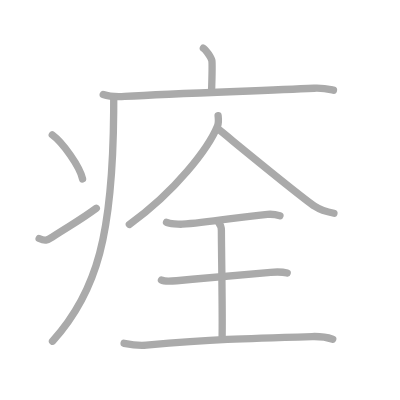
t = 0.00 s
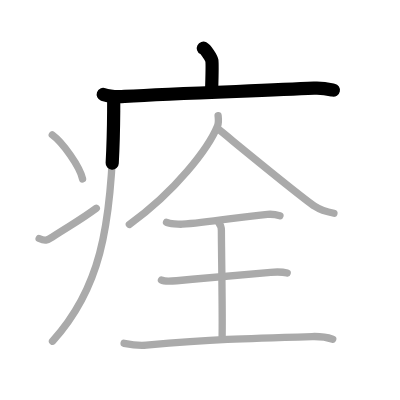
t = 2.25 s
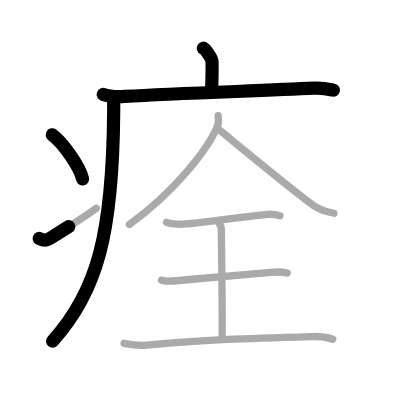
t = 4.50 s
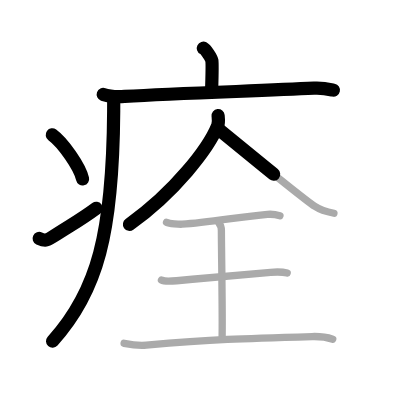
t = 6.50 s
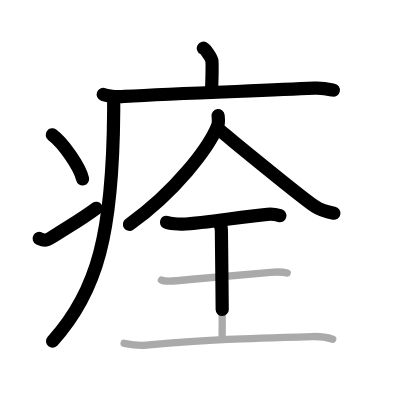
t = 8.75 s
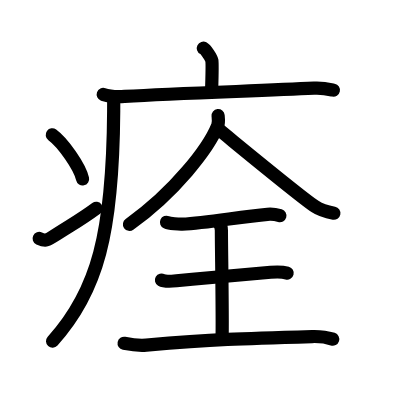
t = 11.00 s

The animated SVG that drew these frames (rendered in a browser with its animation timeline set to each time). Animation: 11 SMIL elements (animate=11); one cycle of 11.00 s.

<?xml version="1.0" standalone="no"?>
<!DOCTYPE svg PUBLIC "-//W3C//DTD SVG 1.1//EN"   "http://www.w3.org/Graphics/SVG/1.1/DTD/svg11.dtd">
<svg width="400px" height="400px"  version="1.1" xmlns="http://www.w3.org/2000/svg">
  <defs>
    <marker id="Triangle" viewBox="0 0 10 10" refX="0" refY="5" markerUnits="strokeWidth" markerWidth="3" style="stroke-opacity:0%;fill:#aaaaaa;" markerHeight="2" orient="auto">
      <path d="M 0 0 L 10 5 L 0 10 z" />
    </marker>
    
    <marker id="Arrow" viewBox="0 0 10 10" refX="5" refY="5" markerUnits="strokeWidth" markerWidth="1.8" style="stroke-opacity:0%;fill:#770000;" markerHeight="2" orient="auto">
      <path d="M 0 4 L 6 4 L 4 1 L 10 5 L 4 9 L 6 6 L 0 6 z" />
        <circle cx="5" cy="5" r="5" />
      </marker>
    
    <marker id="TriangleRed" viewBox="0 0 10 10" refX="0" refY="5" markerUnits="strokeWidth" markerWidth="3" style="stroke-opacity:0%;fill:#CC0000;" markerHeight="2" orient="auto">
      <path d="M 0 0 L 10 5 L 0 10 z" />
    </marker>
    
    <marker id="ArrowRed" viewBox="0 0 10 10" refX="5" refY="5" markerUnits="strokeWidth" markerWidth="1.8" style="stroke-opacity:0%;fill:#CC0000;" markerHeight="2" orient="auto">
      <path d="M 0 4 L 6 4 L 4 1 L 10 5 L 4 9 L 6 6 L 0 6 z" />
        <circle cx="5" cy="5" r="5" />
      </marker>
    
  </defs>
  
  <path style="fill:#ffffff; fill-opacity:100%; fill-rule:evenodd; stroke-width:0;" d="M 0 0 L 400px 0 L 400px 400px L 0 400px L 0 0" />

  <g transform="scale(3.6697247706422 3.6697247706422)">
<path style="fill:none; fill-opacity:0%; fill-rule:evenodd; stroke:#aaaaaa; stroke-opacity:100%; stroke-width: 1.5pt; stroke-linejoin:round; stroke-linecap:round;" d="M55.41 13.13c0.7 0.36 2.18 2.66 2.32 3.37c0.14 0.71 0.07 3.8-0.07 8.24"></path>
<path style="fill:none; fill-opacity:0%; fill-rule:evenodd; stroke:#aaaaaa; stroke-opacity:100%; stroke-width: 1.5pt; stroke-linejoin:round; stroke-linecap:round;" d="M28.13 25.73c1.52 0.54 4.3 0.63 5.82 0.54c15.8-0.91 37.55-1.52 51.61-2.23c2.53-0.13 4.05 0.26 5.31 0.53"></path>
<path style="fill:none; fill-opacity:0%; fill-rule:evenodd; stroke:#aaaaaa; stroke-opacity:100%; stroke-width: 1.5pt; stroke-linejoin:round; stroke-linecap:round;" d="M30.99 27c0 1.1 0 2.18-0.01 3.25c-0.24 33.26-4.38 49.18-16.67 62.72"></path>
<path style="fill:none; fill-opacity:0%; fill-rule:evenodd; stroke:#aaaaaa; stroke-opacity:100%; stroke-width: 1.5pt; stroke-linejoin:round; stroke-linecap:round;" d="M14.25 36.75c2.91 2.12 7.52 8.71 8.25 12"></path>
<path style="fill:none; fill-opacity:0%; fill-rule:evenodd; stroke:#aaaaaa; stroke-opacity:100%; stroke-width: 1.5pt; stroke-linejoin:round; stroke-linecap:round;" d="M10.67 64.98c1.63 0.76 2.13 0.54 3.56-0.38c5.79-3.74 7.63-4.62 12.01-7.85"></path>
<path style="fill:none; fill-opacity:0%; fill-rule:evenodd; stroke:#aaaaaa; stroke-opacity:100%; stroke-width: 1.5pt; stroke-linejoin:round; stroke-linecap:round;" d="M59.43 31.5c0.07 0.7 0.25 1.84-0.14 2.81c-2.43 6.02-11.54 17.94-24.04 26.85"></path>
<path style="fill:none; fill-opacity:0%; fill-rule:evenodd; stroke:#aaaaaa; stroke-opacity:100%; stroke-width: 1.5pt; stroke-linejoin:round; stroke-linecap:round;" d="M59.19 34.94c5.08 4.12 22.1 18.22 26.69 21.35c1.56 1.06 3.56 1.52 5.12 1.82"></path>
<path style="fill:none; fill-opacity:0%; fill-rule:evenodd; stroke:#aaaaaa; stroke-opacity:100%; stroke-width: 1.5pt; stroke-linejoin:round; stroke-linecap:round;" d="M45.38 60.57c0.81 0.36 3.43 0.56 4.25 0.52C56.75 60.75 65.5 59 72.89 58.4c1.24-0.1 2.38 0.07 3.4 0.37"></path>
<path style="fill:none; fill-opacity:0%; fill-rule:evenodd; stroke:#aaaaaa; stroke-opacity:100%; stroke-width: 1.5pt; stroke-linejoin:round; stroke-linecap:round;" d="M59.62 60.72c0.71 0.86 0.71 1.38 0.71 2.07c0 4.83 0.36 24.61 0.18 29.44"></path>
<path style="fill:none; fill-opacity:0%; fill-rule:evenodd; stroke:#aaaaaa; stroke-opacity:100%; stroke-width: 1.5pt; stroke-linejoin:round; stroke-linecap:round;" d="M44 76.31c0.77 0.45 3.31 0.28 4.1 0.2c8.2-0.79 16.02-1.5 25.65-2.31c0.96-0.08 3.08-0.18 4.51 0.21"></path>
<path style="fill:none; fill-opacity:0%; fill-rule:evenodd; stroke:#aaaaaa; stroke-opacity:100%; stroke-width: 1.5pt; stroke-linejoin:round; stroke-linecap:round;" d="M33.82 93.55c2.26 0.45 4.76 0.61 6.05 0.5c18.16-1.55 25.76-1.8 45.17-2.34c2.09-0.06 4.59 0.37 5.63 0.71"></path>

<path style="fill:none; fill-opacity:0%; fill-rule:evenodd; stroke:#000000; stroke-opacity:100%; stroke-width: 2.7pt; stroke-linejoin:round; stroke-linecap:round;" d="M55.41 13.13c0.7 0.36 2.18 2.66 2.32 3.37c0.14 0.71 0.07 3.8-0.07 8.24" pathLength="100" stroke-dashoffset="100" stroke-dasharray="100 105"><animate id="dashAnim1" attributeName="stroke-dashoffset" from="100" to="0" dur="1s" calcMode="linear" fill="freeze"/></path>
<path style="fill:none; fill-opacity:0%; fill-rule:evenodd; stroke:#000000; stroke-opacity:100%; stroke-width: 2.7pt; stroke-linejoin:round; stroke-linecap:round;" d="M28.13 25.73c1.52 0.54 4.3 0.63 5.82 0.54c15.8-0.91 37.55-1.52 51.61-2.23c2.53-0.13 4.05 0.26 5.31 0.53" pathLength="100" stroke-dashoffset="100" stroke-dasharray="100 105"><animate id="dashAnim2" attributeName="stroke-dashoffset" from="100" to="0" dur="1s" calcMode="linear" begin="dashAnim1.end" fill="freeze"/></path>
<path style="fill:none; fill-opacity:0%; fill-rule:evenodd; stroke:#000000; stroke-opacity:100%; stroke-width: 2.7pt; stroke-linejoin:round; stroke-linecap:round;" d="M30.99 27c0 1.1 0 2.18-0.01 3.25c-0.24 33.26-4.38 49.18-16.67 62.72" pathLength="100" stroke-dashoffset="100" stroke-dasharray="100 105"><animate id="dashAnim3" attributeName="stroke-dashoffset" from="100" to="0" dur="1s" calcMode="linear" begin="dashAnim2.end" fill="freeze"/></path>
<path style="fill:none; fill-opacity:0%; fill-rule:evenodd; stroke:#000000; stroke-opacity:100%; stroke-width: 2.7pt; stroke-linejoin:round; stroke-linecap:round;" d="M14.25 36.75c2.91 2.12 7.52 8.71 8.25 12" pathLength="100" stroke-dashoffset="100" stroke-dasharray="100 105"><animate id="dashAnim4" attributeName="stroke-dashoffset" from="100" to="0" dur="1s" calcMode="linear" begin="dashAnim3.end" fill="freeze"/></path>
<path style="fill:none; fill-opacity:0%; fill-rule:evenodd; stroke:#000000; stroke-opacity:100%; stroke-width: 2.7pt; stroke-linejoin:round; stroke-linecap:round;" d="M10.67 64.98c1.63 0.76 2.13 0.54 3.56-0.38c5.79-3.74 7.63-4.62 12.01-7.85" pathLength="100" stroke-dashoffset="100" stroke-dasharray="100 105"><animate id="dashAnim5" attributeName="stroke-dashoffset" from="100" to="0" dur="1s" calcMode="linear" begin="dashAnim4.end" fill="freeze"/></path>
<path style="fill:none; fill-opacity:0%; fill-rule:evenodd; stroke:#000000; stroke-opacity:100%; stroke-width: 2.7pt; stroke-linejoin:round; stroke-linecap:round;" d="M59.43 31.5c0.07 0.7 0.25 1.84-0.14 2.81c-2.43 6.02-11.54 17.94-24.04 26.85" pathLength="100" stroke-dashoffset="100" stroke-dasharray="100 105"><animate id="dashAnim6" attributeName="stroke-dashoffset" from="100" to="0" dur="1s" calcMode="linear" begin="dashAnim5.end" fill="freeze"/></path>
<path style="fill:none; fill-opacity:0%; fill-rule:evenodd; stroke:#000000; stroke-opacity:100%; stroke-width: 2.7pt; stroke-linejoin:round; stroke-linecap:round;" d="M59.19 34.94c5.08 4.12 22.1 18.22 26.69 21.35c1.56 1.06 3.56 1.52 5.12 1.82" pathLength="100" stroke-dashoffset="100" stroke-dasharray="100 105"><animate id="dashAnim7" attributeName="stroke-dashoffset" from="100" to="0" dur="1s" calcMode="linear" begin="dashAnim6.end" fill="freeze"/></path>
<path style="fill:none; fill-opacity:0%; fill-rule:evenodd; stroke:#000000; stroke-opacity:100%; stroke-width: 2.7pt; stroke-linejoin:round; stroke-linecap:round;" d="M45.38 60.57c0.81 0.36 3.43 0.56 4.25 0.52C56.75 60.75 65.5 59 72.89 58.4c1.24-0.1 2.38 0.07 3.4 0.37" pathLength="100" stroke-dashoffset="100" stroke-dasharray="100 105"><animate id="dashAnim8" attributeName="stroke-dashoffset" from="100" to="0" dur="1s" calcMode="linear" begin="dashAnim7.end" fill="freeze"/></path>
<path style="fill:none; fill-opacity:0%; fill-rule:evenodd; stroke:#000000; stroke-opacity:100%; stroke-width: 2.7pt; stroke-linejoin:round; stroke-linecap:round;" d="M59.62 60.72c0.71 0.86 0.71 1.38 0.71 2.07c0 4.83 0.36 24.61 0.18 29.44" pathLength="100" stroke-dashoffset="100" stroke-dasharray="100 105"><animate id="dashAnim9" attributeName="stroke-dashoffset" from="100" to="0" dur="1s" calcMode="linear" begin="dashAnim8.end" fill="freeze"/></path>
<path style="fill:none; fill-opacity:0%; fill-rule:evenodd; stroke:#000000; stroke-opacity:100%; stroke-width: 2.7pt; stroke-linejoin:round; stroke-linecap:round;" d="M44 76.31c0.77 0.45 3.31 0.28 4.1 0.2c8.2-0.79 16.02-1.5 25.65-2.31c0.96-0.08 3.08-0.18 4.51 0.21" pathLength="100" stroke-dashoffset="100" stroke-dasharray="100 105"><animate id="dashAnim10" attributeName="stroke-dashoffset" from="100" to="0" dur="1s" calcMode="linear" begin="dashAnim9.end" fill="freeze"/></path>
<path style="fill:none; fill-opacity:0%; fill-rule:evenodd; stroke:#000000; stroke-opacity:100%; stroke-width: 2.7pt; stroke-linejoin:round; stroke-linecap:round;" d="M33.82 93.55c2.26 0.45 4.76 0.61 6.05 0.5c18.16-1.55 25.76-1.8 45.17-2.34c2.09-0.06 4.59 0.37 5.63 0.71" pathLength="100" stroke-dashoffset="100" stroke-dasharray="100 105"><animate id="dashAnim11" attributeName="stroke-dashoffset" from="100" to="0" dur="1s" calcMode="linear" begin="dashAnim10.end" fill="freeze"/></path>

</g>

</svg>  
          
